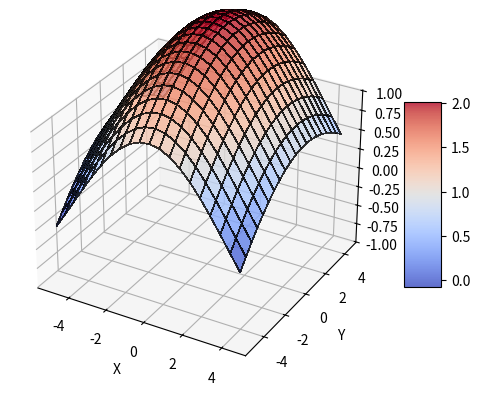

This chart was generated by the following Python code:
import matplotlib.pyplot as plt
import numpy as np

from matplotlib import cm
from matplotlib.ticker import LinearLocator

%matplotlib qt
fig, ax = plt.subplots(subplot_kw={"projection": "3d"})

# Make data.
X = np.arange(-5, 5, 0.5)
Y = np.arange(-5, 5, 0.5)
X, Y = np.meshgrid(X, Y)
# R = np.sqrt(X**2 + Y**2)
# Z = np.sin(R)
# make a random smooth shape
Z = np.sin(0.4*(X+4)) + np.cos(0.23*Y) + (Y/20)


# Plot the surface.
surf = ax.plot_surface(X, Y, Z, cmap=cm.coolwarm,
                       linewidth=.5, antialiased=False, alpha=0.8, edgecolor='k')

# Customize the z axis.
ax.set_zlim(-1.01, 1.01)
# ax.zaxis.set_major_locator(LinearLocator(10))
# A StrMethodFormatter is used automatically
# ax.zaxis.set_major_formatter('{x:.02f}')


ax.set_ylabel('Y')

ax.set_xlabel('X')
# Add a color bar which maps values to colors.
fig.colorbar(surf, shrink=0.5, aspect=5)

plt.show()

